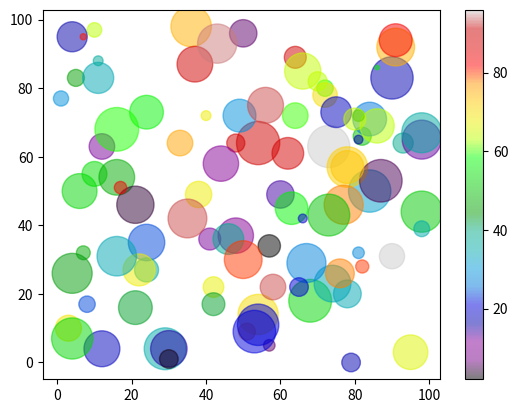

Recreate this plot in Python.
import matplotlib.pyplot as plt
import numpy as np

#algo útil para implementar es el mapa de colores, que es una barra
'''
x = np.array([5,7,8,7,2,17,2,9,4,11,12,9,6])
y = np.array([99,86,87,88,111,86,103,87,94,78,77,85,86])
colors = np.array([0, 10, 20, 30, 40, 45, 50, 55, 60, 70, 80, 90, 100])
sizes = np.array([20,50,100,200,500,1000,60,90,10,300,600,800,75])

plt.scatter(x, y, c=colors, cmap='viridis', s = 'sizes', alpha=0.5)
#cmap para implementar coso en vez de vidris hay más valores que se le pueden dar a este argumento
#s para variar el tamaño de cada marcador y alpha para cambiar la transparencia


plt.colorbar() #para mostrar la barra

plt.show()
'''

#este es un mejor ejempllo y se ve más colorido la verdad, pura estética mano
x = np.random.randint(100, size=(100))
y = np.random.randint(100, size=(100))
colors = np.random.randint(100, size=(100))
sizes = 10 * np.random.randint(100, size=(100))

plt.scatter(x, y, c=colors, s=sizes, alpha=0.5, cmap='nipy_spectral')

plt.colorbar()

plt.show()